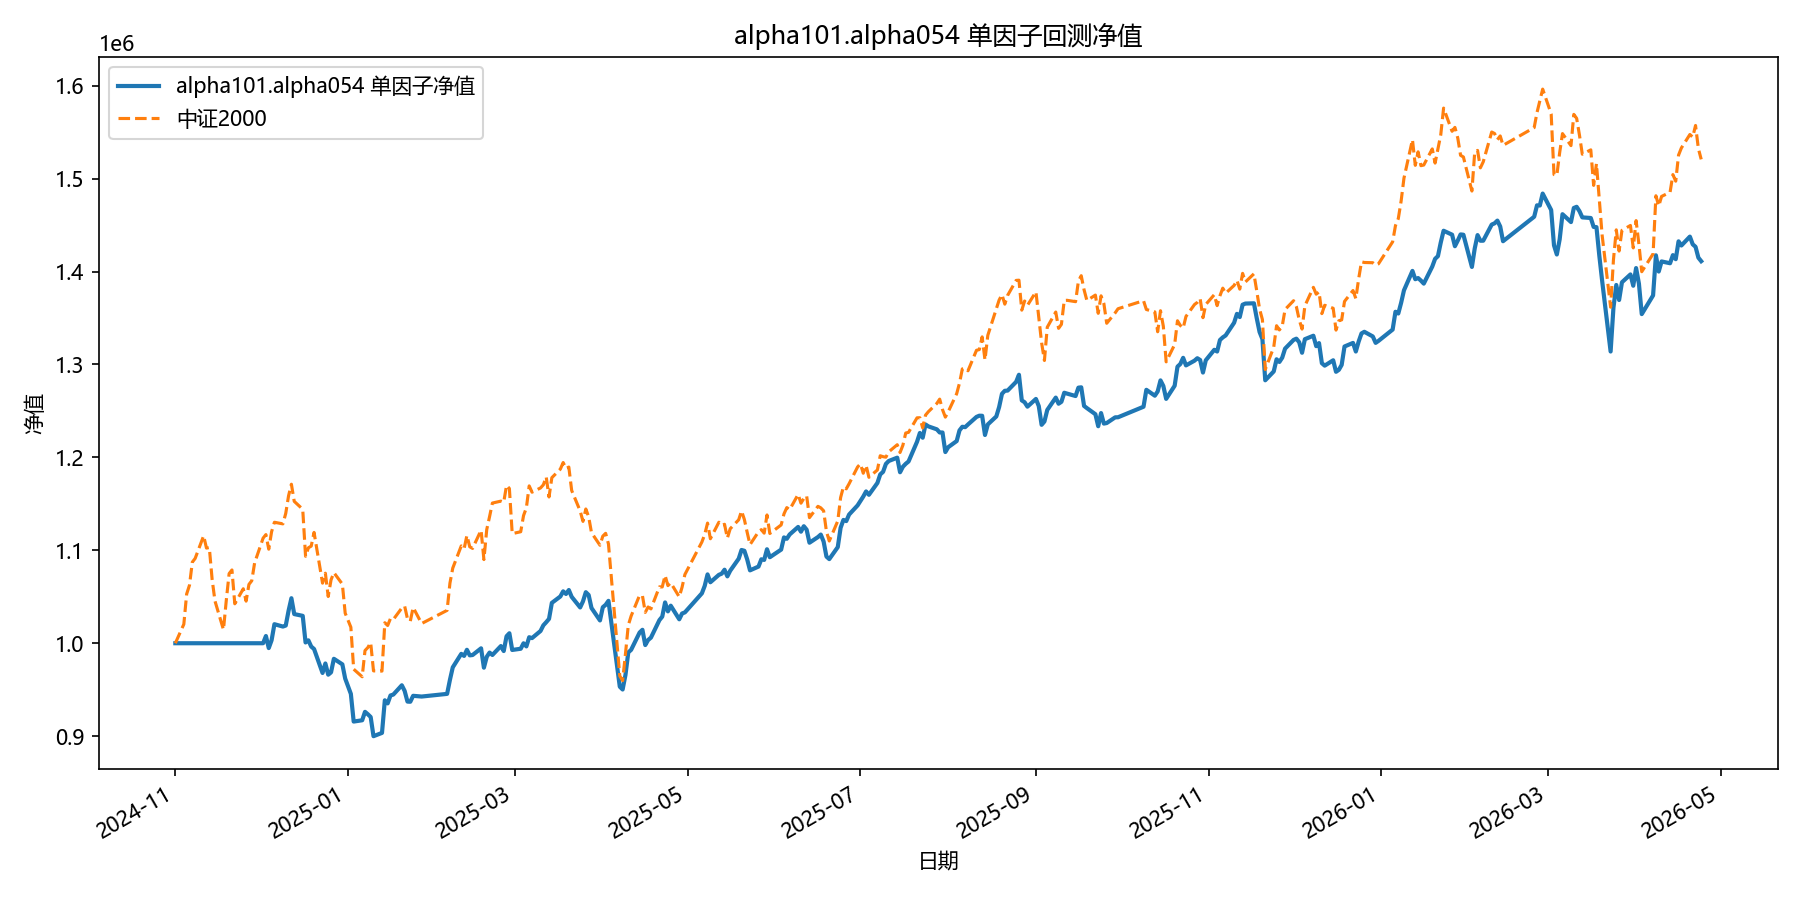

Source data for this figure (header and first rows):
date, equity
2024-11-01, 1000000
2024-11-04, 1000000
2024-11-05, 1000000
2024-11-06, 1000000
2024-11-07, 1000000
2024-11-08, 1000000
2024-11-11, 1000000
2024-11-12, 1000000
2024-11-13, 1000000
2024-11-14, 1000000
2024-11-15, 1000000
2024-11-18, 1000000
2024-11-19, 1000000
2024-11-20, 1000000
2024-11-21, 1000000
2024-11-22, 1000000
2024-11-25, 1000000
2024-11-26, 1000000
2024-11-27, 1000000
2024-11-28, 1000000
2024-11-29, 1000000
2024-12-02, 1000000
2024-12-03, 1007774
2024-12-04, 994783
2024-12-05, 1003200
2024-12-06, 1020489
2024-12-09, 1017943
2024-12-10, 1019046
2024-12-11, 1034986
2024-12-12, 1048434
2024-12-13, 1031371
2024-12-16, 1029471
2024-12-17, 1000843
2024-12-18, 1003113
2024-12-19, 996414
2024-12-20, 993803
2024-12-23, 968008
2024-12-24, 978231
2024-12-25, 966134
2024-12-26, 968670
2024-12-27, 983276
2024-12-30, 977281
2024-12-31, 961979
2025-01-02, 945512
2025-01-03, 915724
2025-01-06, 917093
2025-01-07, 926199
2025-01-08, 923578
2025-01-09, 920614
2025-01-10, 899967
2025-01-13, 903523
2025-01-14, 938600
2025-01-15, 935261
2025-01-16, 943788
2025-01-17, 944771
2025-01-20, 954781
2025-01-21, 948716
2025-01-22, 937198
2025-01-23, 937032
2025-01-24, 943429
... 299 more rows
